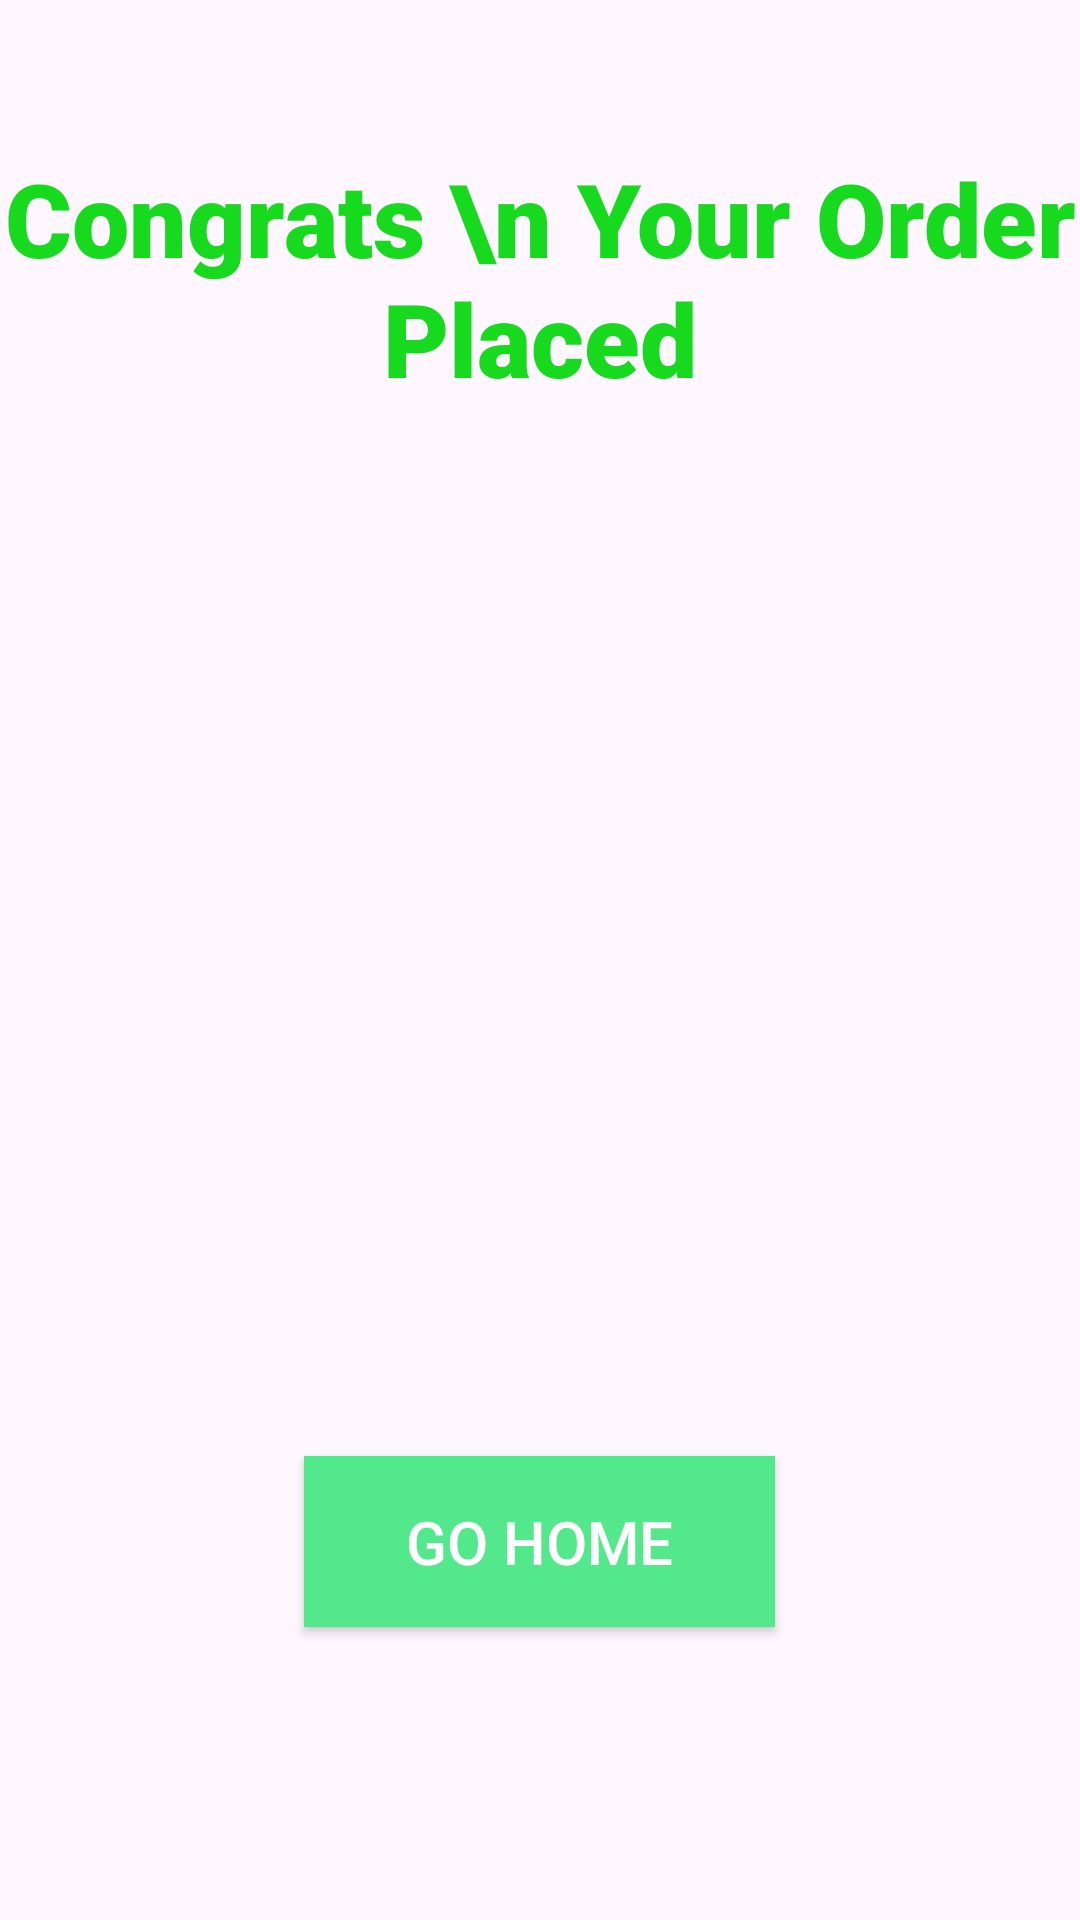

Write the Android layout XML for this screen, with the resource values it uses.
<!-- AndroidManifest.xml: application theme Theme.RasoiFoodOrderingApp -->
<!-- res/layout/fragment_congrats_bottom_sheet.xml -->
<?xml version="1.0" encoding="utf-8"?>
<FrameLayout xmlns:android="http://schemas.android.com/apk/res/android"
    xmlns:app="http://schemas.android.com/apk/res-auto"
    xmlns:tools="http://schemas.android.com/tools"
    android:layout_width="match_parent"
    android:layout_height="match_parent"
    tools:context=".CongratsBottomSheet">

    

    <LinearLayout
        android:layout_width="match_parent"
        android:layout_height="match_parent"
        android:orientation="vertical">

        <TextView
            android:layout_width="wrap_content"
            android:layout_height="wrap_content"
            android:layout_gravity="center_horizontal"
            android:layout_marginTop="50dp"
            android:fontFamily="sans-serif-black"
            android:gravity="center"
            android:text="Congrats \n Your Order Placed"
            android:textColor="@color/textcolor"
            android:textSize="34sp" />

        <ImageView
            android:id="@+id/imageView6"
            android:layout_width="250dp"
            android:layout_height="250dp"
            android:layout_gravity="center"
            android:layout_marginTop="70dp"
            android:src="@drawable/congratulation" />

        <androidx.appcompat.widget.AppCompatButton

            android:id="@+id/goHome"
            android:layout_width="157dp"
            android:layout_height="57dp"
            android:layout_gravity="center"
            android:layout_marginTop="30dp"
            android:background="@color/endcolor"
            android:text="Go Home"
            android:textColor="#FFFFFF"
            android:textSize="20sp" />
    </LinearLayout>

</FrameLayout>
<!-- resources referenced by this layout -->
<resources>
  <color name="endcolor">#53E88B</color>
  <color name="textcolor">#17DA1F</color>
  <style name="Theme.RasoiFoodOrderingApp" parent="Base.Theme.RasoiFoodOrderingApp" />
  <style name="Base.Theme.RasoiFoodOrderingApp" parent="Theme.Material3.DayNight.NoActionBar">
          
          
      </style>
</resources>
